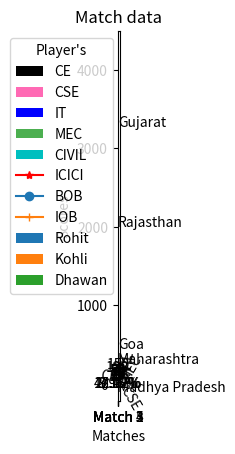

Here is the Python script that generated this plot:
# 1)
# Create bar graph from following data
#
# Generate bar graph from above data and assing following properties one by one.
# 1) Give title to graph ( State wise covid cases )
# 2) Give label to x axes ( state names ) and y axes ( covid cases )
# 3) Change color of bar graph
# 4) Change color of each bar from bar graph
# 5) Assign cases to each bar ( print cases in / top of the bar )

from matplotlib import pyplot as plt

states = ["Gujarat", "Maharashtra", "Rajasthan", "Madhya Pradesh", "Goa"]
cases = [4279, 1258, 3000, 900, 1450]


def addLabels(states, cases):
    for i in range(len(states)):
        plt.text(i, cases[i] - 1000, states[i])


plt.bar(states, cases, color=['r', 'g', 'b', 'c', 'k'])
plt.xlabel("State name")
plt.ylabel("covid cases")
plt.title("Total Covid Cases")
addLabels(states, cases)
plt.show()

# 2)
# Create pie chart from following data

# Branches = ["CE","CSE","IT","MEC","CIVIL"]
# Strength = [180,87,65,35,15]

# Give title of pie chart
# Give label to each and every slice
# Explode any one slice
# Add percentage inside slice
# Change color of each slice
# Add value inside slice

from matplotlib import pyplot as plt

Branches = ['CE', 'CSE', 'IT', 'MEC', 'CIVIL']
Strength = [180, 87, 65, 35, 15]
myexplode = [0.05, 0, 0, 0.05, 0]
mycolors = ["k", "hotpink", "b", "#4CAF50", "c"]

plt.pie(Strength, labels=Branches, explode=myexplode, shadow=True, colors=mycolors, autopct='%.2f%%', startangle=90,
        frame=True, radius=0.8, rotatelabels=True)
plt.title('All Branches')
plt.legend(title='Covid-90 Cases', bbox_to_anchor=(1, 1))
plt.show()

# 3) Create a Line chart from following data.
#
# Add x label
# Add y label
# Add plot title
# Change color of line

time = ['9.15', '9.30', '9.45', '10.00', '10.15', '10,30', '10.45', '11.00', '11.15', '11.30', '11.45', '12.00']
bob = [180, 187, 174, 160, 155, 157, 140, 145, 155, 150, 147, 142]
#
plt.plot(time, bob, ls='-.', color='r')
plt.ylabel('Runs')
plt.xlabel('Time')
plt.title('Line chart')
plt.show()

# 4) Create multiple line graph from following data
#
# Add x label, y label , plot tile
# Change color of each line
# Add legend which line is used for which stock
# Change color of lines

from matplotlib import pyplot as plt

time = ['9:15', '9:30', '9:45', '10:00', '10:15', '10:30', '10:45', '11:00', '11:15', '11:30', '11:45', '12:00']
bob = [180, 187, 174, 160, 155, 157, 140, 145, 155, 150, 147, 142]
icici = [220, 225, 227, 229, 215, 211, 210, 208, 198, 194, 200, 202]
iob = [95, 97, 96, 96, 98, 100, 102, 100, 97, 95, 94, 96]

plt.plot(time, icici, label='ICICI', marker='*', color='r')
plt.plot(time, bob, label='BOB', marker='o')
plt.plot(time, iob, label='IOB', marker='+')
plt.title('Share market plot')
plt.xlabel('Time duration')
plt.ylabel('Banks')
plt.legend(title='Banks', bbox_to_anchor=(1, 1))
plt.show()

# 5) Create Multiple bar graph from following data
# Assign legend
import numpy as np

Matches = ["Match 1", "Match 2", "Match 3", "Match 4", "Match 5"]
Rohit = [120, 25, 70, 0, 45]
Kohli = [25, 75, 5, 59, 150]
Dhawan = [15, 5, 90, 45, 35]

x_axis = np.arange(len(Matches))

a = plt.bar(x_axis - 0.15, Rohit, 0.15, label='Rohit')
b = plt.bar(x_axis, Kohli, 0.15, label='Kohli')
c = plt.bar(x_axis + 0.15, Dhawan, 0.15, label='Dhawan')

plt.bar_label(a, Rohit)
plt.bar_label(b, Kohli)
plt.bar_label(c, Dhawan)

plt.xticks(x_axis, Matches)
plt.title('Match data')
plt.xlabel('Matches')
plt.ylabel('Scores')
plt.legend(title="Player's")
plt.show()
